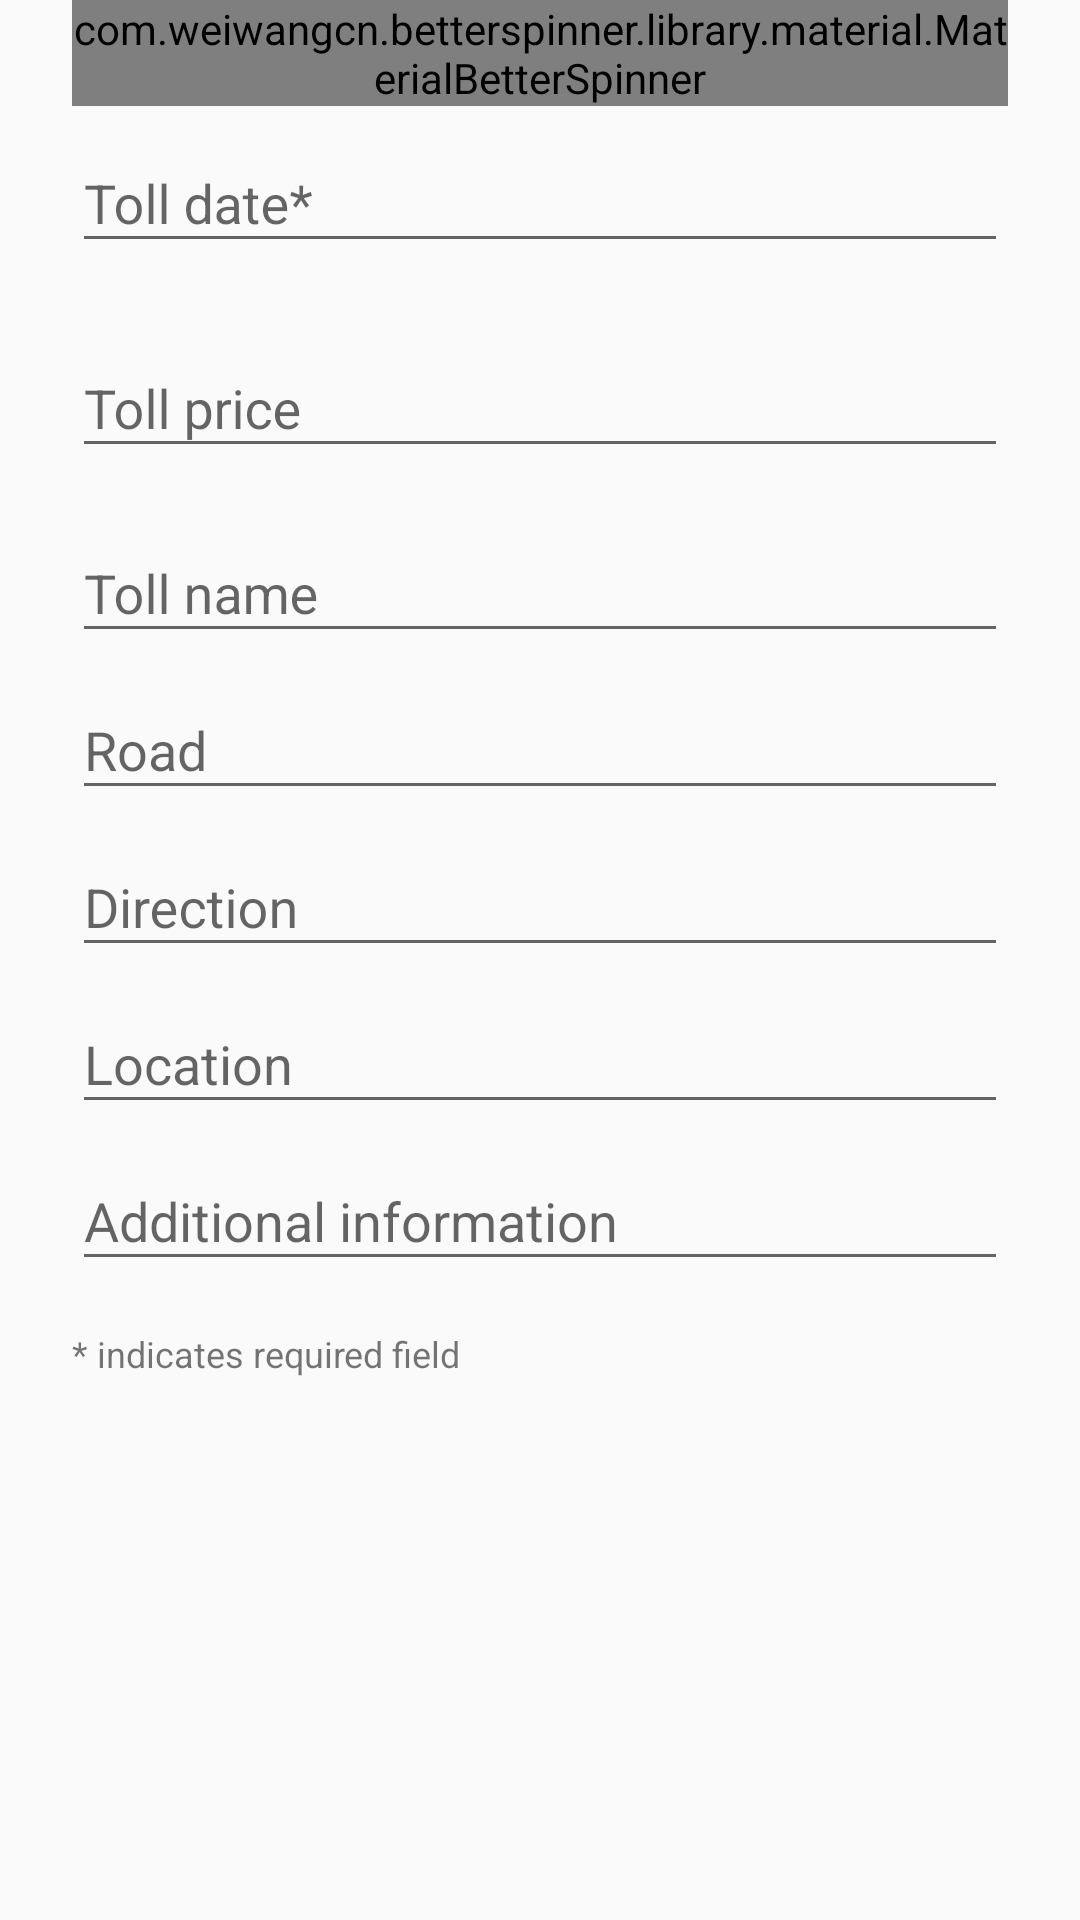

Reconstruct the res/layout file that produces this screen, plus the resources it refers to.
<!-- AndroidManifest.xml: application theme AppTheme -->
<!-- res/layout/fragment_toll_detail.xml -->
<ScrollView xmlns:android="http://schemas.android.com/apk/res/android"
    xmlns:app="http://schemas.android.com/apk/res-auto"
    android:layout_width="match_parent"
    android:layout_height="wrap_content"
    android:paddingEnd="24dp"
    android:paddingLeft="24dp"
    android:paddingRight="24dp"
    android:paddingStart="24dp">

    <LinearLayout
        android:layout_width="match_parent"
        android:layout_height="wrap_content"
        android:orientation="vertical">


        <com.weiwangcn.betterspinner.library.material.MaterialBetterSpinner
            android:id="@+id/better_spinner_toll_vehicle_name"
            android:layout_width="match_parent"
            android:layout_height="wrap_content"
            android:hint="@string/vehicle_name_hint"
            app:met_floatingLabel="highlight"
            app:met_primaryColor="@color/colorAccent"

            />

        <android.support.design.widget.TextInputLayout
            android:id="@+id/input_layout_toll_date"
            android:layout_width="match_parent"
            android:layout_height="wrap_content">

            <EditText
                android:id="@+id/input_toll_date"
                android:layout_width="match_parent"
                android:layout_height="wrap_content"
                android:hint="@string/toll_date"
                android:inputType="date"
                android:maxLength="25"
                android:maxLines="1" />
        </android.support.design.widget.TextInputLayout>





        <RelativeLayout
            android:layout_width="match_parent"
            android:layout_height="wrap_content"
            android:layout_marginTop="16dp">

            <android.support.design.widget.TextInputLayout
                android:id="@+id/input_layout_toll_price"
                android:layout_width="wrap_content"
                android:layout_height="wrap_content"
                android:layout_alignEnd="@+id/input_toll_currency_unit"
                android:layout_alignParentLeft="true"
                android:layout_alignParentStart="true"
                android:layout_alignParentTop="true"
                android:layout_alignRight="@+id/input_toll_currency_unit">

                <EditText
                    android:id="@+id/input_toll_price"
                    android:layout_width="match_parent"
                    android:layout_height="wrap_content"
                    android:hint="@string/toll_price"
                    android:inputType="numberDecimal"
                    android:maxLength="15"
                    android:maxLines="1" />
            </android.support.design.widget.TextInputLayout>

            <TextView
                android:id="@+id/input_toll_currency_unit"
                android:layout_width="wrap_content"
                android:layout_height="wrap_content"
                android:layout_alignParentEnd="true"
                android:layout_alignParentRight="true"
                android:gravity="center"
                android:paddingBottom="16dp"
                android:paddingEnd="16dp"
                android:paddingLeft="16dp"
                android:paddingRight="16dp"
                android:paddingStart="16dp"
                android:paddingTop="24dp"
                android:textSize="16sp" />

        </RelativeLayout>

        <android.support.design.widget.TextInputLayout
            android:id="@+id/input_layout_toll_name"
            android:layout_width="match_parent"
            android:layout_height="wrap_content">

            <EditText
                android:id="@+id/input_toll_name"
                android:layout_width="match_parent"
                android:layout_height="wrap_content"
                android:hint="@string/toll_name"
                android:inputType="text"
                android:maxLength="25"
                android:maxLines="1" />
        </android.support.design.widget.TextInputLayout>

        <android.support.design.widget.TextInputLayout
            android:id="@+id/input_layout_toll_road"
            android:layout_width="match_parent"
            android:layout_height="wrap_content">

            <EditText
                android:id="@+id/input_toll_road"
                android:layout_width="match_parent"
                android:layout_height="wrap_content"
                android:hint="@string/toll_road"
                android:inputType="text"
                android:maxLength="25"
                android:maxLines="1" />
        </android.support.design.widget.TextInputLayout>

        <android.support.design.widget.TextInputLayout
            android:id="@+id/input_layout_toll_direction"
            android:layout_width="match_parent"
            android:layout_height="wrap_content">

            <EditText
                android:id="@+id/input_toll_direction"
                android:layout_width="match_parent"
                android:layout_height="wrap_content"
                android:hint="@string/toll_direction"
                android:inputType="text"
                android:maxLength="25"
                android:maxLines="1" />
        </android.support.design.widget.TextInputLayout>


        <android.support.design.widget.TextInputLayout
            android:id="@+id/input_layout_toll_location"
            android:layout_width="match_parent"
            android:layout_height="wrap_content">

            <EditText
                android:id="@+id/input_toll_location"
                android:layout_width="match_parent"
                android:layout_height="wrap_content"
                android:hint="@string/toll_location"
                android:inputType="text"
                android:maxLength="25"
                android:maxLines="1" />
        </android.support.design.widget.TextInputLayout>


        <android.support.design.widget.TextInputLayout
            android:id="@+id/input_layout_toll_additional_information"
            android:layout_width="match_parent"
            android:layout_height="wrap_content">

            <EditText
                android:id="@+id/input_toll_additional_information"
                android:layout_width="match_parent"
                android:layout_height="wrap_content"
                android:hint="@string/refuel_additional_information"
                android:inputType="text"
                android:maxLength="25"
                android:maxLines="1" />
        </android.support.design.widget.TextInputLayout>

        <TextView
            android:layout_width="match_parent"
            android:layout_height="wrap_content"
            android:fontFamily="sans-serif"
            android:paddingBottom="24dp"
            android:paddingTop="16dp"
            android:text="@string/asterisk_label"
            android:textSize="12sp" />

    </LinearLayout>
</ScrollView>
<!-- resources referenced by this layout -->
<resources>
  <color name="colorAccent">#FFD740</color>
  <string name="asterisk_label">* indicates required field </string>
  <string name="refuel_additional_information">Additional information</string>
  <string name="toll_date">Toll date*</string>
  <string name="toll_direction">Direction</string>
  <string name="toll_location">Location</string>
  <string name="toll_name">Toll name</string>
  <string name="toll_price">Toll price</string>
  <string name="toll_road">Road</string>
  <string name="vehicle_name_hint">Select a vehicle*</string>
  <style name="AppTheme" parent="Theme.AppCompat.Light.DarkActionBar">
          
          <item name="colorPrimary">@color/colorPrimary</item>
          <item name="colorPrimaryDark">@color/colorPrimaryDark</item>
          <item name="colorAccent">@color/colorAccent</item>
      </style>
  <color name="colorPrimary">#03A9F4</color>
  <color name="colorPrimaryDark">#0288D1</color>
</resources>
